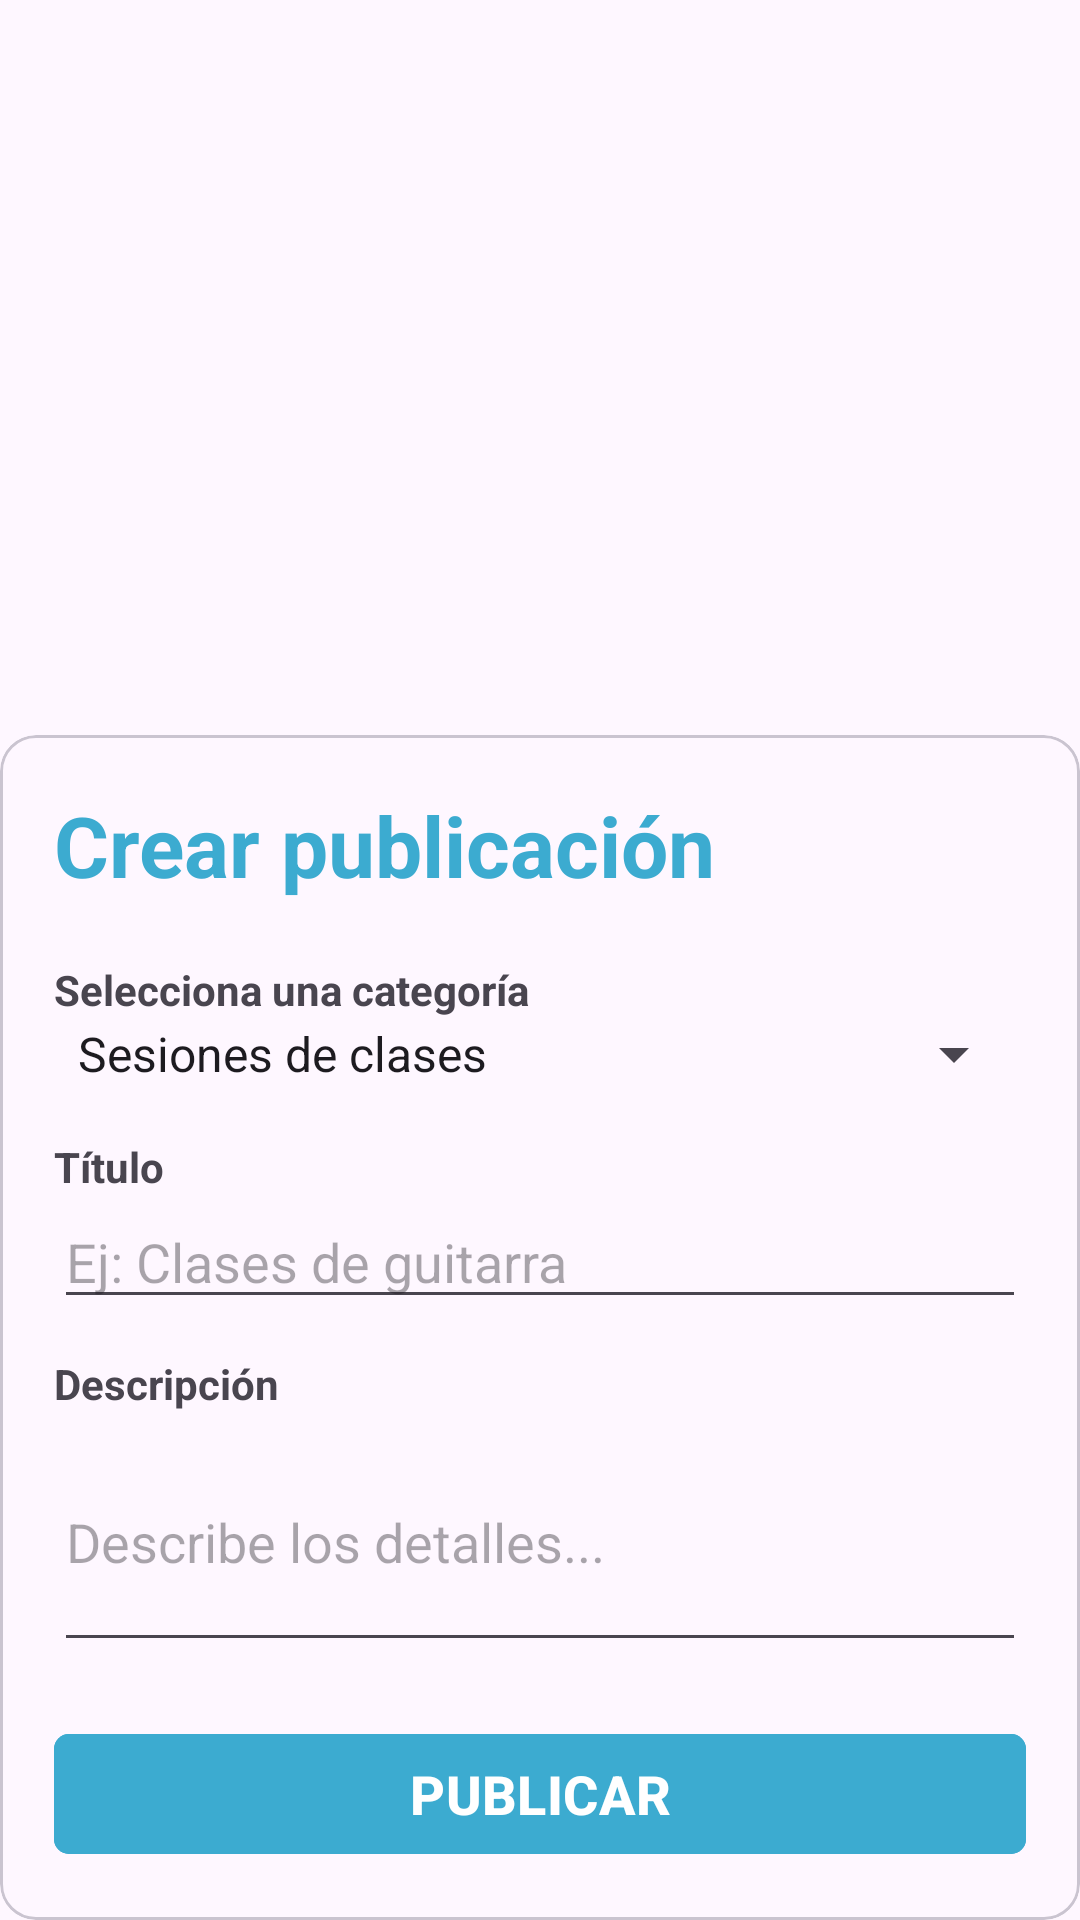

This screen was rendered from an Android layout file. Write that file and the resources it references.
<!-- AndroidManifest.xml: application theme Theme.LoginAppTrueques -->
<!-- res/layout/activity_crear_oferta.xml -->
<?xml version="1.0" encoding="utf-8"?>
<androidx.constraintlayout.widget.ConstraintLayout
    xmlns:android="http://schemas.android.com/apk/res/android"
    xmlns:app="http://schemas.android.com/apk/res-auto"
    xmlns:tools="http://schemas.android.com/tools"
    android:id="@+id/main"
    android:layout_width="match_parent"
    android:layout_height="match_parent"
    android:background="@drawable/background_fullhd"
    tools:context=".CrearOferta">

    <RelativeLayout
        android:id="@+id/relativeLayoutCrear"
        android:layout_width="match_parent"
        android:layout_height="match_parent"
        app:layout_constraintTop_toTopOf="parent"
        app:layout_constraintBottom_toBottomOf="parent"
        app:layout_constraintStart_toStartOf="parent"
        app:layout_constraintEnd_toEndOf="parent">

        <com.google.android.material.card.MaterialCardView
            android:layout_width="match_parent"
            android:layout_height="wrap_content"
            android:layout_alignParentBottom="true">

            
            <ScrollView
                android:layout_width="match_parent"
                android:layout_height="wrap_content">

                <LinearLayout
                    android:id="@+id/linearLayoutCrear"
                    android:layout_width="match_parent"
                    android:layout_height="wrap_content"
                    android:orientation="vertical"
                    android:padding="18dp">

                    <TextView
                        android:id="@+id/tvTituloSeccionCrear"
                        android:layout_width="match_parent"
                        android:layout_height="wrap_content"
                        android:text="Crear publicación"
                        android:textColor="@color/my_secundary"
                        android:textSize="28sp"
                        android:textStyle="bold"
                        android:textAlignment="textStart" />

                    <View
                        android:layout_width="match_parent"
                        android:layout_height="20dp" />

                    <TextView
                        android:id="@+id/tvCategoriaCrear"
                        android:layout_width="wrap_content"
                        android:layout_height="wrap_content"
                        android:text="Selecciona una categoría"
                        android:textStyle="bold" />

                    <Spinner
                        android:id="@+id/categoriaSpinner"
                        android:layout_width="match_parent"
                        android:layout_height="wrap_content"
                        android:entries="@array/categorias_array"
                        android:spinnerMode="dropdown" />

                    <View
                        android:layout_width="match_parent"
                        android:layout_height="16dp" />


                    <TextView
                        android:id="@+id/tvTituloCrear"
                        android:layout_width="wrap_content"
                        android:layout_height="wrap_content"
                        android:text="Título"
                        android:textStyle="bold" />

                    <EditText
                        android:id="@+id/tituloText"
                        android:layout_width="match_parent"
                        android:layout_height="wrap_content"
                        android:hint="Ej: Clases de guitarra"
                        android:inputType="text" />

                    <View
                        android:layout_width="match_parent"
                        android:layout_height="12dp" />


                    <TextView
                        android:id="@+id/tvDescripcionCrear"
                        android:layout_width="wrap_content"
                        android:layout_height="wrap_content"
                        android:text="Descripción"
                        android:textStyle="bold" />

                    <EditText
                        android:id="@+id/descripcionText"
                        android:layout_width="match_parent"
                        android:layout_height="wrap_content"
                        android:hint="Describe los detalles..."
                        android:inputType="textMultiLine"
                        android:minLines="3" />

                    <View
                        android:layout_width="match_parent"
                        android:layout_height="20dp" />

                    
                    <com.google.android.material.button.MaterialButton
                        android:id="@+id/btnCrearPublicacion"
                        android:layout_width="match_parent"
                        android:layout_height="wrap_content"
                        android:backgroundTint="@color/my_secundary"
                        android:text="PUBLICAR"
                        android:textSize="18sp"
                        android:textStyle="bold"
                        app:cornerRadius="5dp"
                        app:rippleColor="@color/my_primary" />

                </LinearLayout>

            </ScrollView>

        </com.google.android.material.card.MaterialCardView>

    </RelativeLayout>

</androidx.constraintlayout.widget.ConstraintLayout>
<!-- resources referenced by this layout -->
<resources>
  <string-array name="categorias_array">
          <item>Sesiones de clases</item>
          <item>Servicio especial</item>
          <item>Intercambio</item>
      </string-array>
  <color name="my_primary">#F9833A</color>
  <color name="my_secundary">#3CABD0</color>
  <style name="Theme.LoginAppTrueques" parent="Base.Theme.LoginAppTrueques" />
  <style name="Base.Theme.LoginAppTrueques" parent="Theme.Material3.DayNight.NoActionBar">
          
  
          
          <item name="colorPrimary">@color/my_primary</item>
          <item name="colorPrimaryVariant">@color/my_primary</item>
  
          
          <item name="colorSecondary">@color/my_secundary</item>
          <item name="colorSecondaryVariant">@color/my_secundary</item>
  
          <item name="android:statusBarColor">@color/my_primary</item>
  
      </style>
</resources>
